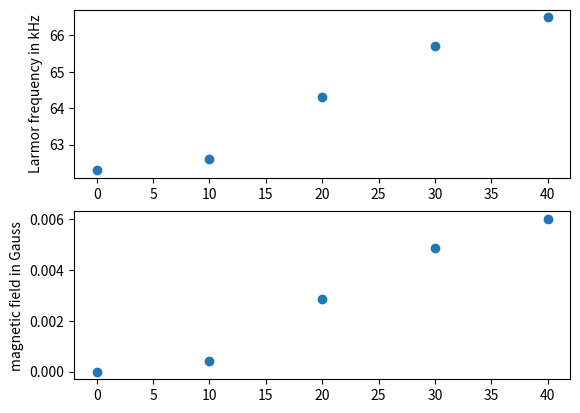

Write Python code to recreate this figure.
import numpy as np
import time
import matplotlib.pyplot as plt

current=[0,10,20,30,40]
max_freq=[62.3,62.6,64.3,65.7,66.5]
Bfiel_gauss=[0,(max_freq[1]-max_freq[0])/0.7E3,(max_freq[2]-max_freq[0])/0.7E3, (max_freq[3]-max_freq[0])/0.7E3,(max_freq[4]-max_freq[0])/0.7E3 ]

fig,(ax0,ax1)=plt.subplots(2,1)
ax0.scatter(current,max_freq)
ax0.set_ylabel('Larmor frequency in kHz')
ax1.scatter(current, Bfiel_gauss)
ax1.set_ylabel('magnetic field in Gauss')
plt.show()